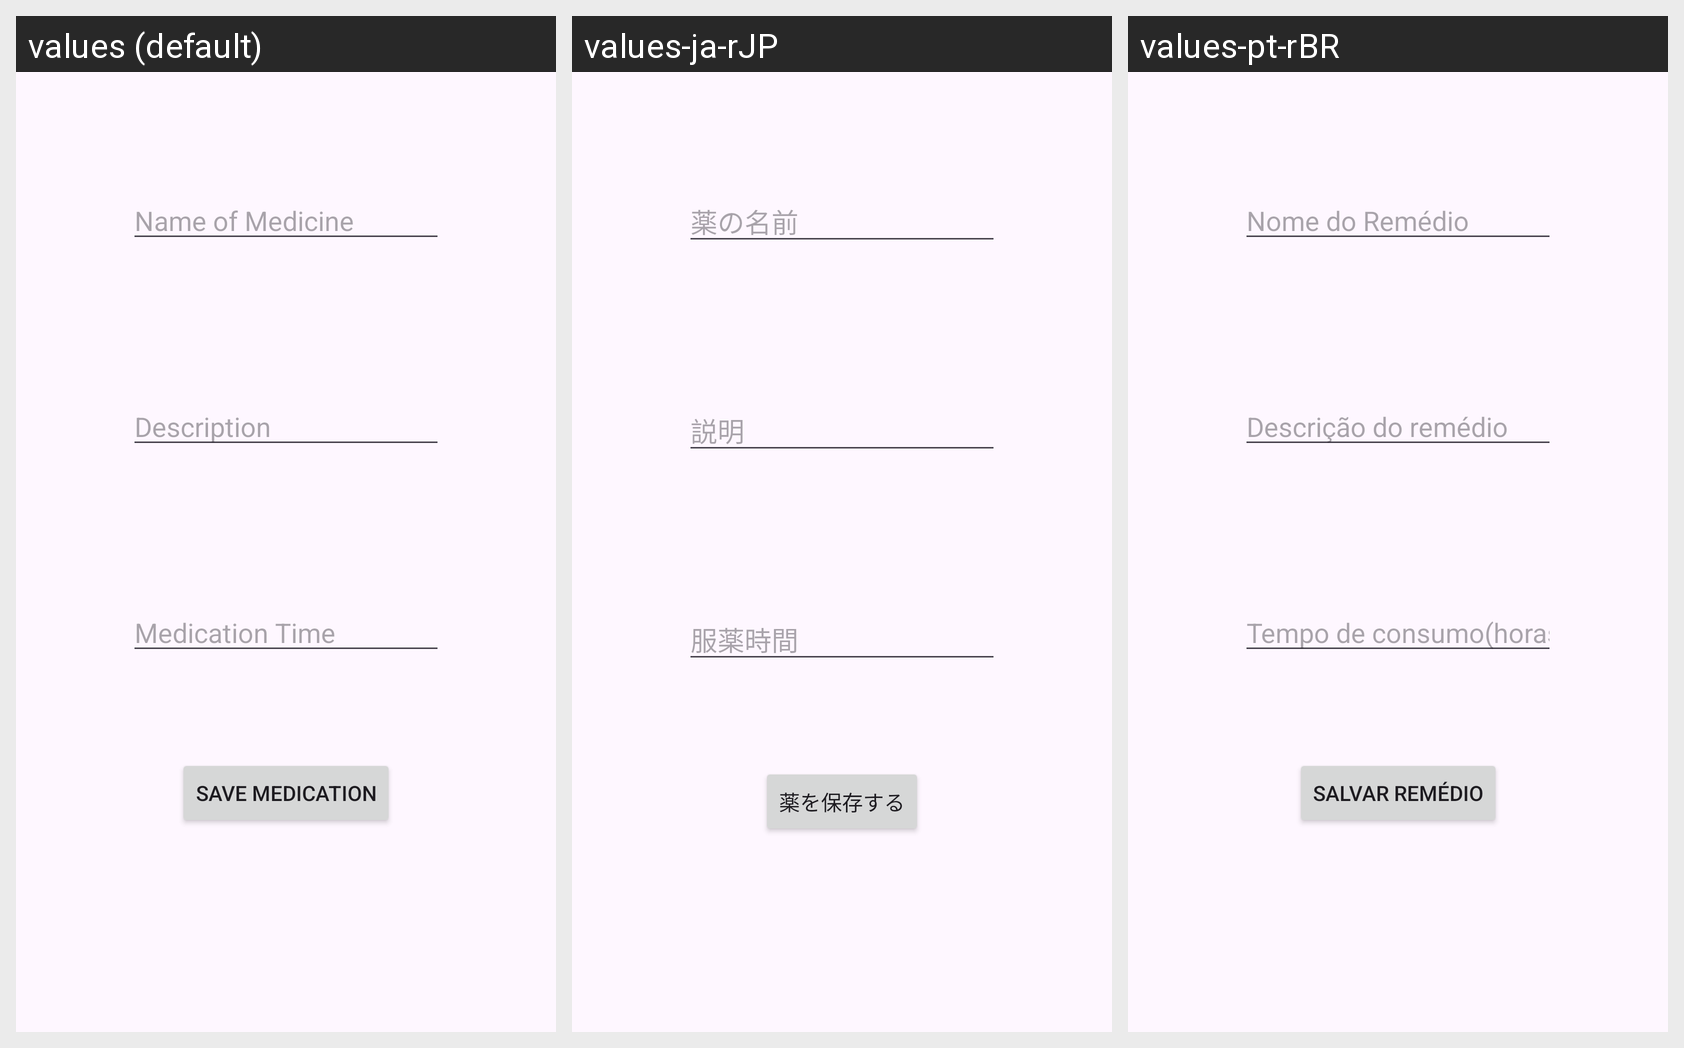

For this localized Android screen grid, give each drawn string resource with its value in every locale shown.
Android screen res/layout/activity_cadastro_edicao.xml rendered under 3 locales, left to right: values (default), values-ja-rJP, values-pt-rBR. Device: Nexus 5 (rendered at 1080×1920; each locale shown at half size, 540×960, under a caption strip naming it); theme Theme.AF_237052.
Strings drawn on this screen, with the default value and each locale's value (text and hints the layout hard-codes appear in the picture but are not listed):

hint_nome
  values: Name of Medicine
  values-ja-rJP: 薬の名前
  values-pt-rBR: Nome do Remédio

hint_descricao
  values: Description
  values-ja-rJP: 説明
  values-pt-rBR: Descrição do remédio

hint_time
  values: Medication Time
  values-ja-rJP: 服薬時間
  values-pt-rBR: Tempo de consumo(horas)

button_salvar
  values: Save Medication
  values-ja-rJP: 薬を保存する
  values-pt-rBR: Salvar Remédio
